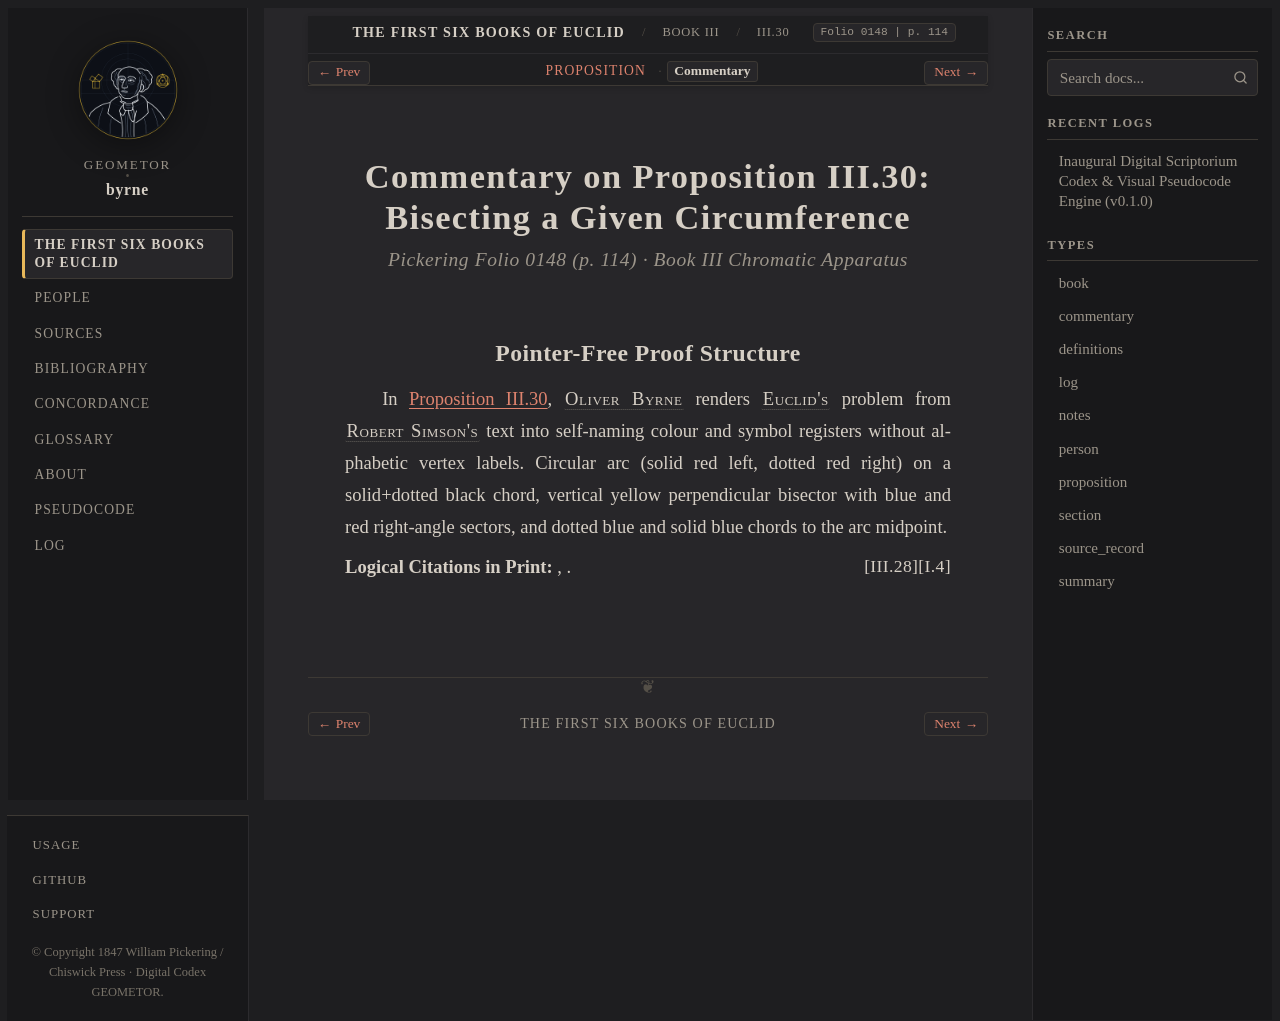

repository: geometor/byrne · page: coloured_euclid/book-iii/30/commentary.html · generator: sphinx

:canonical_id: III.30.commentary
:book: III
:proposition: 30
:order: 30
:type: commentary
:title: Commentary — Proposition III.30
:folio: 0148
:page: 114

.. _byrne-iii-30-commentary:

.. folio:: 0148
   :page: 114

Commentary on Proposition III.30: Bisecting a Given Circumference
=================================================================

.. rubric:: Pickering Folio 0148 (p. 114) · Book III Chromatic Apparatus

Pointer-Free Proof Structure
----------------------------

In :ref:`Proposition III.30 <byrne-iii-30>`, :person:`Oliver Byrne <byrne>` renders :person:`Euclid's <euclid>` problem from :person:`Robert Simson's <simson>` text into self-naming colour and symbol registers without alphabetic vertex labels. Circular arc (solid red left, dotted red right) on a solid+dotted black chord, vertical yellow perpendicular bisector with blue and red right-angle sectors, and dotted blue and solid blue chords to the arc midpoint.

**Logical Citations in Print:** :just:`I.4`, :just:`III.28`.
